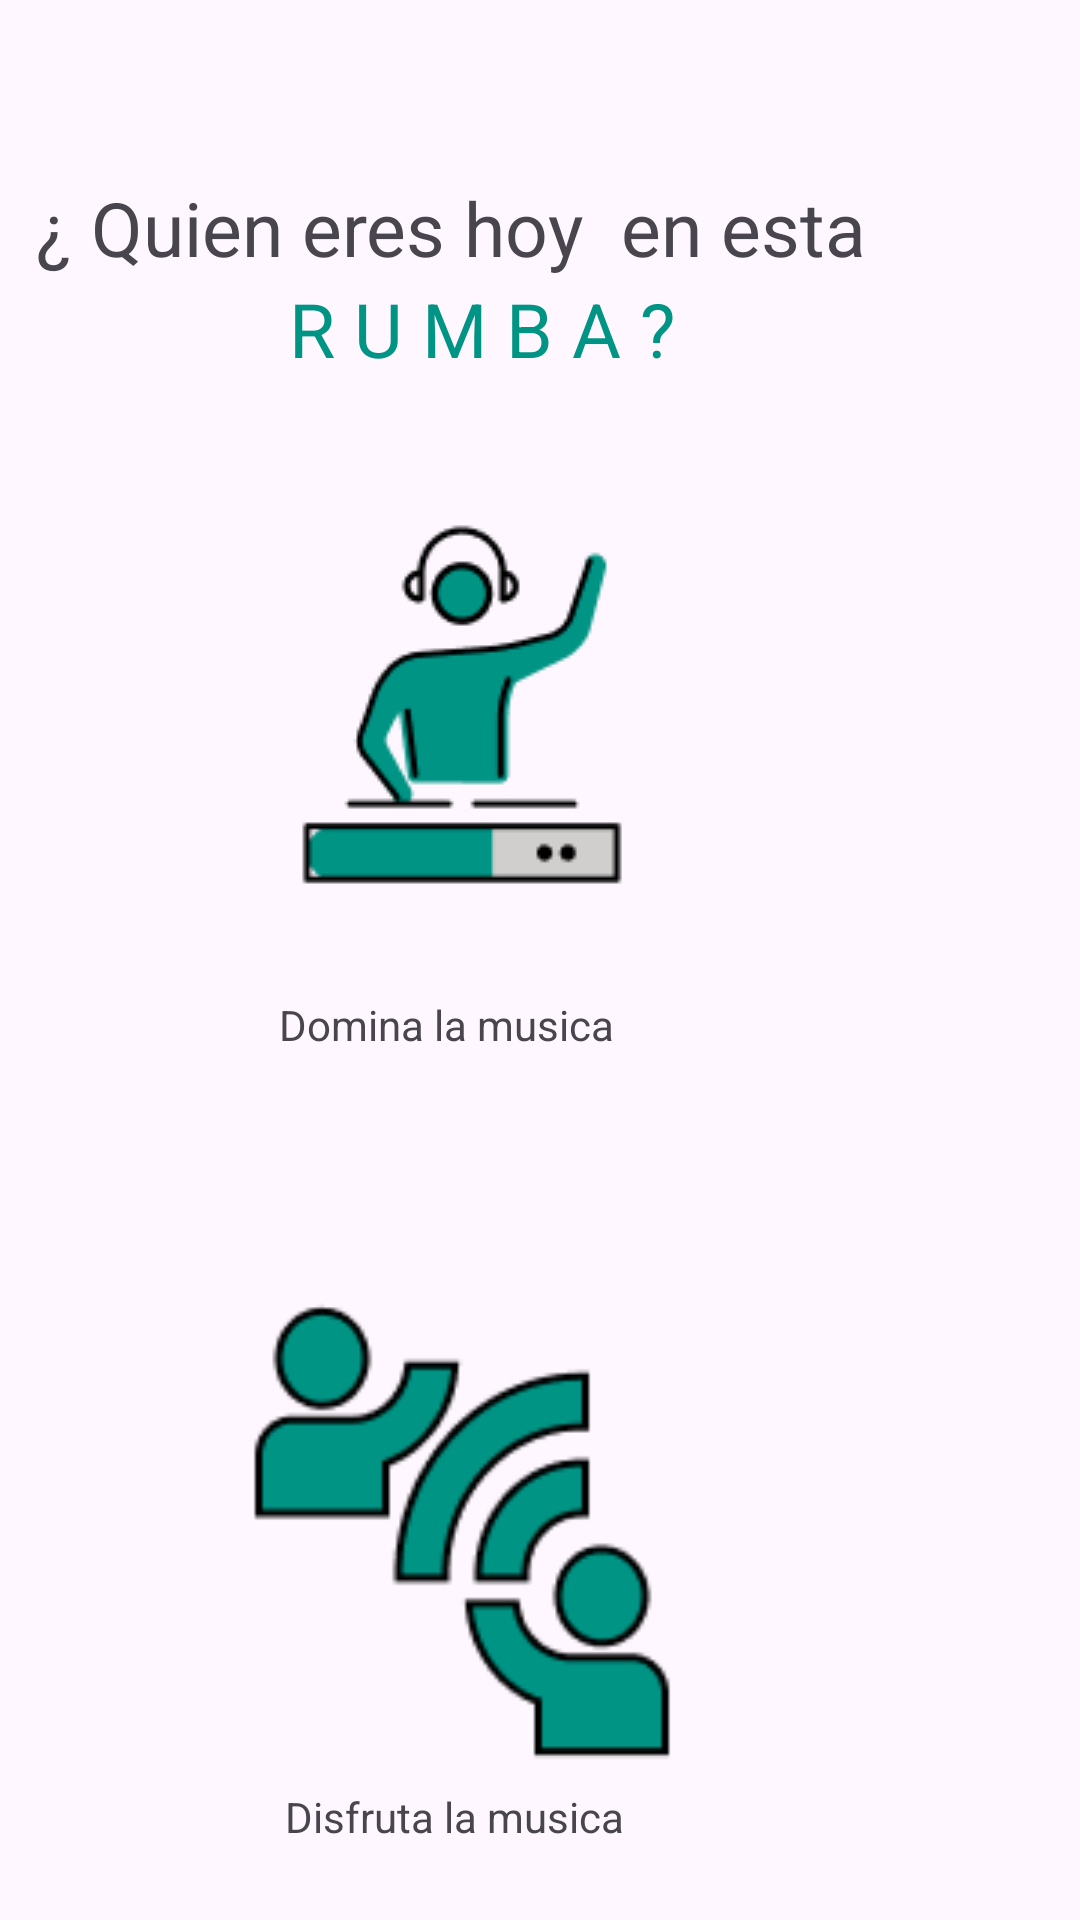

Here is an Android app screen rendered from its layout file. Give the layout XML and the strings, colors and styles it references.
<!-- AndroidManifest.xml: application theme Theme.ProjectRumba -->
<!-- res/layout/fragment_inicio.xml -->
<?xml version="1.0" encoding="utf-8"?>
<androidx.constraintlayout.widget.ConstraintLayout xmlns:android="http://schemas.android.com/apk/res/android"
    xmlns:app="http://schemas.android.com/apk/res-auto"
    xmlns:tools="http://schemas.android.com/tools"
    android:id="@+id/frameLayout3"
    android:layout_width="match_parent"
    android:layout_height="match_parent"
    tools:context=".fragments.InicioFragment">

    <ImageView
        android:id="@+id/djOption"
        android:layout_width="wrap_content"
        android:layout_height="wrap_content"
        android:layout_marginTop="19dp"
        android:layout_marginEnd="113dp"
        android:clickable="true"
        android:src="@drawable/openmoji_dj"
        app:layout_constraintEnd_toEndOf="parent"
        app:layout_constraintTop_toBottomOf="@+id/textView8" />

    <TextView
        android:id="@+id/textView5"
        android:layout_width="wrap_content"
        android:layout_height="wrap_content"
        android:layout_marginTop="332dp"
        android:layout_marginEnd="152dp"
        android:text="Domina la musica "
        app:layout_constraintEnd_toEndOf="parent"
        app:layout_constraintTop_toTopOf="parent" />

    <TextView
        android:id="@+id/textView6"
        android:layout_width="wrap_content"
        android:layout_height="wrap_content"
        android:layout_marginTop="596dp"
        android:layout_marginEnd="152dp"
        android:text="Disfruta la musica"
        app:layout_constraintEnd_toEndOf="parent"
        app:layout_constraintTop_toTopOf="parent" />

    <ImageView
        android:id="@+id/stereoOption"
        android:layout_width="170dp"
        android:layout_height="173dp"
        android:layout_marginTop="73dp"
        android:layout_marginEnd="121dp"
        android:clickable="true"
        android:src="@drawable/_icon__connect_without_contact_"
        app:layout_constraintEnd_toEndOf="parent"
        app:layout_constraintTop_toBottomOf="@+id/textView5" />

    <TextView
        android:id="@+id/textView7"
        android:layout_width="wrap_content"
        android:layout_height="wrap_content"
        android:layout_marginTop="59dp"
        android:layout_marginEnd="65dp"
        android:text="¿ Quien eres hoy  en esta "
        android:textSize="25sp"
        app:layout_constraintEnd_toEndOf="parent"
        app:layout_constraintTop_toTopOf="parent" />

    <TextView
        android:id="@+id/textView8"
        android:layout_width="wrap_content"
        android:layout_height="wrap_content"
        android:layout_marginEnd="135dp"
        android:text="R U M B A ?"
        android:textColor="#009484"
        android:textSize="25sp"
        app:layout_constraintEnd_toEndOf="parent"
        app:layout_constraintTop_toBottomOf="@+id/textView7" />

    <TextView
        android:id="@+id/textView9"
        android:layout_width="wrap_content"
        android:layout_height="wrap_content"
        tools:layout_editor_absoluteX="265dp"
        tools:layout_editor_absoluteY="102dp" />
</androidx.constraintlayout.widget.ConstraintLayout>
<!-- resources referenced by this layout -->
<resources>
  <!-- drawable _icon__connect_without_contact_: png bitmap (drawable, 3914 bytes) -->
  <!-- drawable openmoji_dj: png bitmap (drawable, 3618 bytes) -->
  <style name="Theme.ProjectRumba" parent="Base.Theme.ProjectRumba" />
  <style name="Base.Theme.ProjectRumba" parent="Theme.Material3.DayNight.NoActionBar">
          
          
      </style>
</resources>
